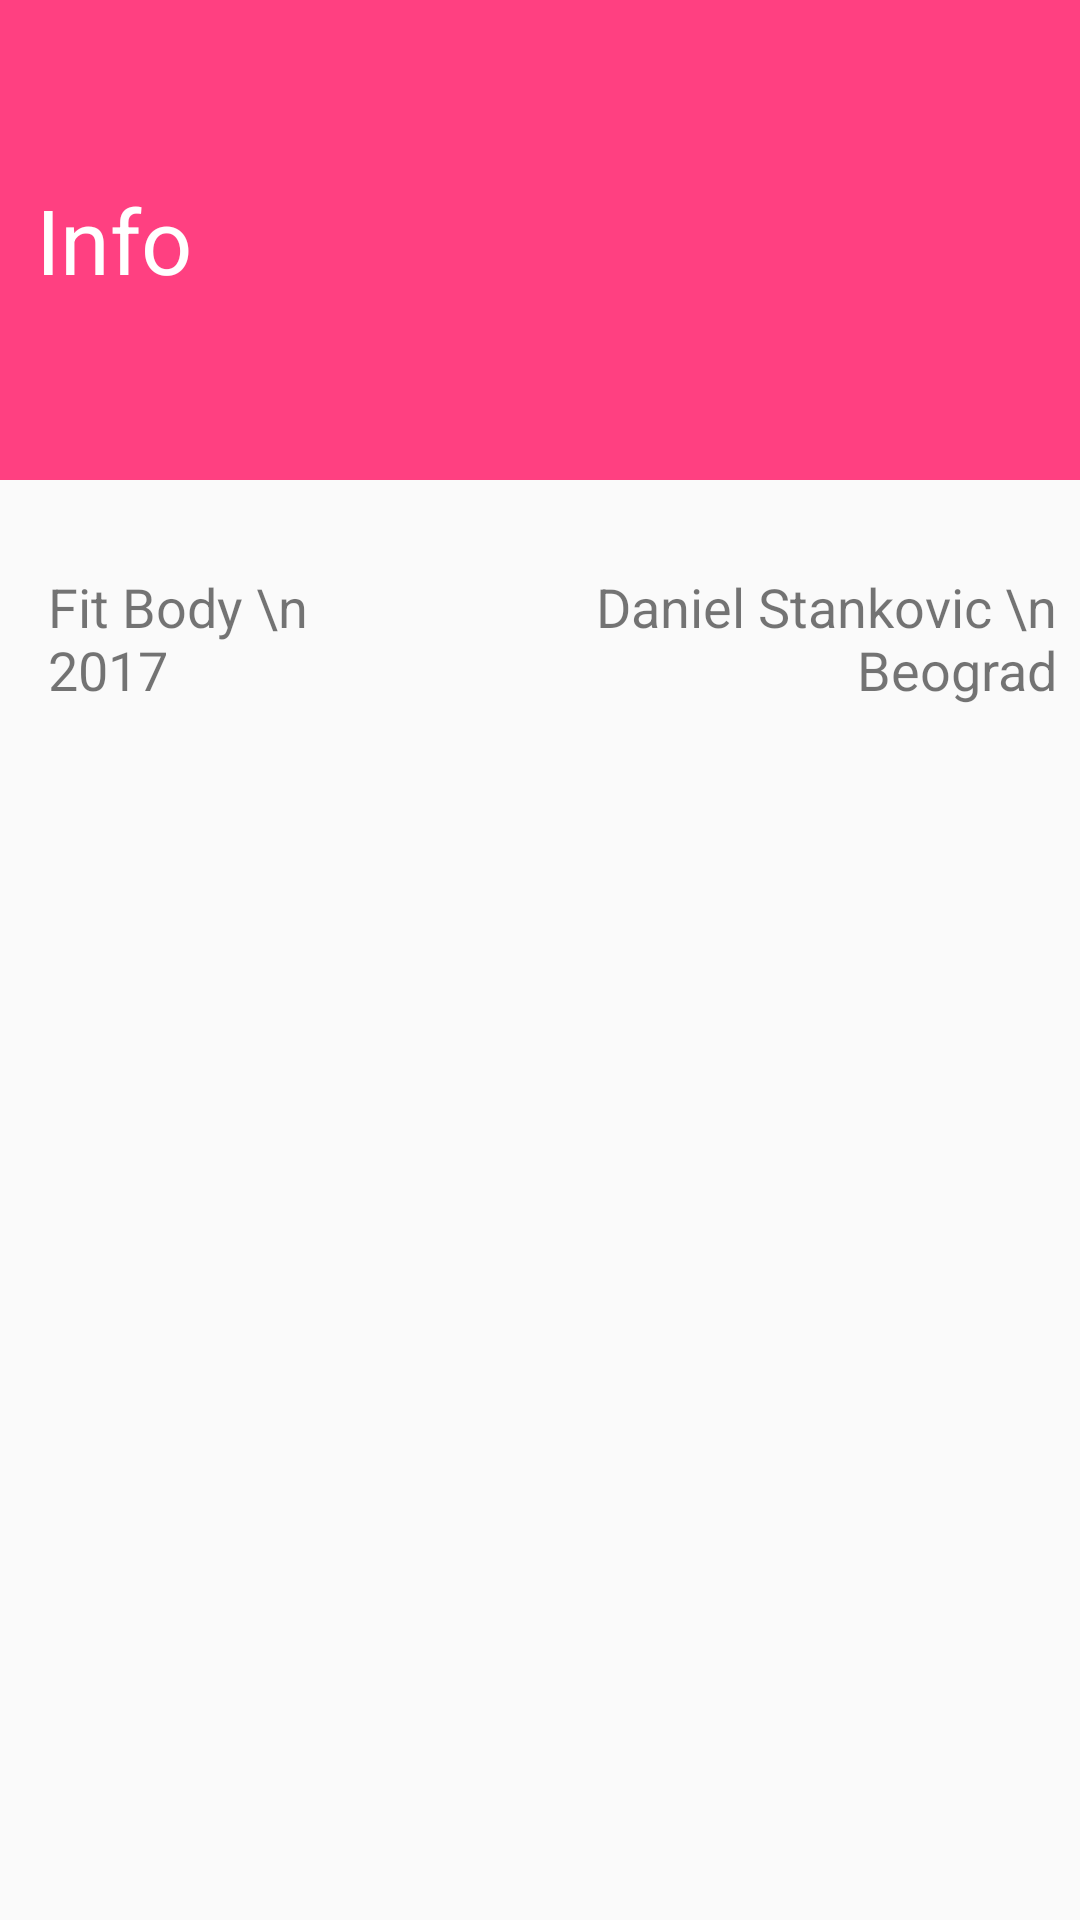

Layout XML and referenced resources for this Android screen:
<!-- AndroidManifest.xml: application theme AppTheme -->
<!-- res/layout/info_dialog.xml -->
<?xml version="1.0" encoding="utf-8"?>
<LinearLayout xmlns:android="http://schemas.android.com/apk/res/android"
    xmlns:app="http://schemas.android.com/apk/res-auto"
    android:orientation="vertical" android:layout_width="match_parent"
    android:layout_height="match_parent"
   >

    <LinearLayout
        android:layout_width="match_parent"
        android:layout_height="0dp"
        android:orientation="horizontal"
        android:layout_weight="1"
        android:background="@color/colorAccent"
       >

        <TextView
            android:id="@+id/textView7"
            android:layout_width="0dp"
            android:layout_height="wrap_content"
            android:layout_weight="1"
            android:text="Info"
            android:textColor="#ffffff"
            android:layout_gravity="center_vertical"
            android:padding="8dp"
            android:textSize="30sp"
            android:layout_margin="4dp"/>

        <ImageButton
            android:id="@+id/closeBtn"
            android:layout_width="wrap_content"
            android:layout_height="wrap_content"
            android:layout_weight="0"
            app:srcCompat="@drawable/close_btn"
            android:layout_gravity="center_vertical|right"
            android:background="?android:selectableItemBackground"
            android:layout_margin="4dp"
            />
    </LinearLayout>

    <LinearLayout
        android:layout_width="match_parent"
        android:layout_height="0dp"
        android:layout_weight="3"
        android:orientation="horizontal">

        <TextView
            android:id="@+id/textView9"
            android:layout_width="0dp"
            android:layout_height="wrap_content"
            android:layout_weight="1"
            android:text="Fit Body \n 2017"
            android:paddingTop="30dp"
            android:layout_marginBottom="16dp"
            android:layout_marginLeft="16dp"
            android:layout_marginRight="8dp"
            android:layout_gravity="center_horizontal"
            android:gravity="left"
            android:textSize="18sp"
            />

        <TextView
            android:id="@+id/textView8"
            android:layout_width="0dp"
            android:layout_height="wrap_content"
            android:layout_weight="1.5"
            android:text="Daniel Stankovic \n Beograd"
            android:paddingTop="30dp"
            android:layout_marginBottom="16dp"
            android:layout_marginLeft="16dp"
            android:layout_marginRight="8dp"
            android:layout_gravity="center_horizontal"
            android:gravity="right"
            android:textSize="18sp"/>
    </LinearLayout>
</LinearLayout>
<!-- resources referenced by this layout -->
<resources>
  <color name="colorAccent">#FF4081</color>
  <style name="AppTheme" parent="Theme.AppCompat.Light.DarkActionBar">
          
          <item name="colorPrimary">@color/colorPrimary</item>
          <item name="colorPrimaryDark">@color/colorPrimaryDark</item>
          <item name="colorAccent">@color/colorAccent</item>
          <item name="preferenceTheme">@style/PreferenceThemeOverlay</item>
      </style>
  <color name="colorPrimary">#fc227d</color>
  <color name="colorPrimaryDark">#c6034d</color>
</resources>
